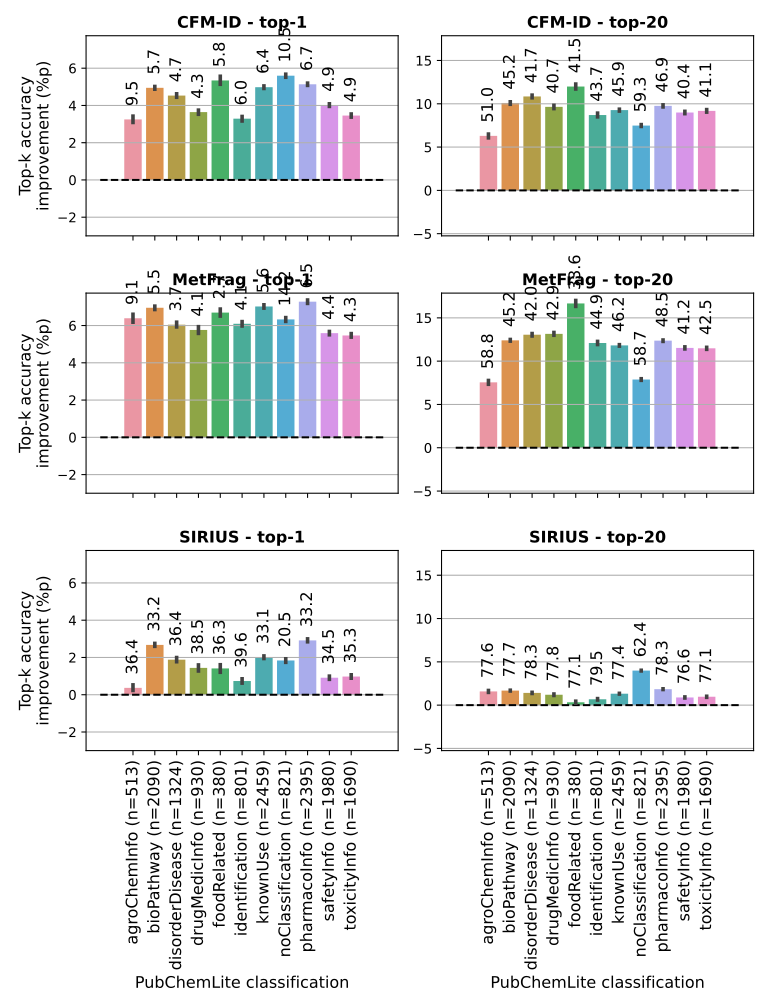

Values plotted in this chart, from the file beside it:
pubchemlite_class, top_k_p_onlyms, top_k_p_lcms2struct, top_k_p_improvement, n_cand, n_isomers, n_class_support, k, ms2scorer, improvement_in_n
agroChemInfo, 9.457, 12.71, 3.25, 537.0, 1, 513, 1, CFM-ID, 16.67
bioPathway, 5.72, 10.67, 4.946, 540.0, 3, 2090, 1, CFM-ID, 103.4
disorderDisease, 4.664, 9.193, 4.529, 697.0, 3, 1324, 1, CFM-ID, 59.97
drugMedicInfo, 4.272, 7.914, 3.642, 905.0, 3, 930, 1, CFM-ID, 33.87
foodRelated, 5.817, 11.16, 5.341, 684.0, 1, 380, 1, CFM-ID, 20.3
identification, 5.969, 9.258, 3.29, 728.0, 1, 801, 1, CFM-ID, 26.35
knownUse, 6.449, 11.43, 4.979, 569.0, 3, 2459, 1, CFM-ID, 122.4
noClassification, 10.45, 16.05, 5.597, 94.0, 1, 821, 1, CFM-ID, 45.95
pharmacoInfo, 6.694, 11.83, 5.136, 461.0, 3, 2395, 1, CFM-ID, 123
safetyInfo, 4.945, 8.963, 4.017, 800.5, 1, 1980, 1, CFM-ID, 79.54
toxicityInfo, 4.919, 8.376, 3.456, 771.5, 1, 1690, 1, CFM-ID, 58.41
agroChemInfo, 51.01, 57.3, 6.296, 537.0, 1, 513, 20, CFM-ID, 32.3
bioPathway, 45.16, 55.26, 10.09, 540.0, 3, 2090, 20, CFM-ID, 211
disorderDisease, 41.67, 52.52, 10.85, 697.0, 3, 1324, 20, CFM-ID, 143.6
drugMedicInfo, 40.74, 50.39, 9.646, 905.0, 3, 930, 20, CFM-ID, 89.71
foodRelated, 41.45, 53.44, 11.99, 684.0, 1, 380, 20, CFM-ID, 45.57
identification, 43.74, 52.44, 8.701, 728.0, 1, 801, 20, CFM-ID, 69.7
knownUse, 45.95, 55.22, 9.272, 569.0, 3, 2459, 20, CFM-ID, 228
noClassification, 59.27, 66.75, 7.484, 94.0, 1, 821, 20, CFM-ID, 61.45
pharmacoInfo, 46.87, 56.63, 9.761, 461.0, 3, 2395, 20, CFM-ID, 233.8
safetyInfo, 40.44, 49.43, 8.992, 800.5, 1, 1980, 20, CFM-ID, 178
toxicityInfo, 41.05, 50.23, 9.181, 771.5, 1, 1690, 20, CFM-ID, 155.2
agroChemInfo, 9.101, 15.49, 6.391, 537.0, 1, 513, 1, MetFrag, 32.79
bioPathway, 5.451, 12.41, 6.954, 540.0, 3, 2090, 1, MetFrag, 145.3
disorderDisease, 3.693, 9.74, 6.047, 697.0, 3, 1324, 1, MetFrag, 80.06
drugMedicInfo, 4.052, 9.816, 5.764, 905.0, 3, 930, 1, MetFrag, 53.6
foodRelated, 2.723, 9.418, 6.695, 684.0, 1, 380, 1, MetFrag, 25.44
identification, 4.118, 10.21, 6.095, 728.0, 1, 801, 1, MetFrag, 48.82
knownUse, 5.563, 12.59, 7.024, 569.0, 3, 2459, 1, MetFrag, 172.7
noClassification, 14.22, 20.55, 6.329, 94.0, 1, 821, 1, MetFrag, 51.96
pharmacoInfo, 6.454, 13.74, 7.281, 461.0, 3, 2395, 1, MetFrag, 174.4
safetyInfo, 4.378, 9.97, 5.592, 800.5, 1, 1980, 1, MetFrag, 110.7
toxicityInfo, 4.282, 9.75, 5.467, 771.5, 1, 1690, 1, MetFrag, 92.4
agroChemInfo, 58.75, 66.31, 7.554, 537.0, 1, 513, 20, MetFrag, 38.75
bioPathway, 45.15, 57.56, 12.4, 540.0, 3, 2090, 20, MetFrag, 259.2
disorderDisease, 41.96, 55.01, 13.05, 697.0, 3, 1324, 20, MetFrag, 172.8
drugMedicInfo, 42.89, 56.04, 13.15, 905.0, 3, 930, 20, MetFrag, 122.3
foodRelated, 33.58, 50.25, 16.67, 684.0, 1, 380, 20, MetFrag, 63.33
identification, 44.88, 56.97, 12.1, 728.0, 1, 801, 20, MetFrag, 96.89
knownUse, 46.17, 57.99, 11.82, 569.0, 3, 2459, 20, MetFrag, 290.6
noClassification, 58.72, 66.6, 7.88, 94.0, 1, 821, 20, MetFrag, 64.69
pharmacoInfo, 48.47, 60.84, 12.37, 461.0, 3, 2395, 20, MetFrag, 296.2
safetyInfo, 41.18, 52.71, 11.53, 800.5, 1, 1980, 20, MetFrag, 228.3
toxicityInfo, 42.47, 53.96, 11.48, 771.5, 1, 1690, 20, MetFrag, 194.1
agroChemInfo, 36.43, 36.8, 0.3678, 537.0, 1, 513, 1, SIRIUS, 1.887
bioPathway, 33.24, 35.91, 2.673, 540.0, 3, 2090, 1, SIRIUS, 55.87
disorderDisease, 36.38, 38.26, 1.881, 697.0, 3, 1324, 1, SIRIUS, 24.9
drugMedicInfo, 38.53, 39.97, 1.44, 905.0, 3, 930, 1, SIRIUS, 13.39
foodRelated, 36.27, 37.68, 1.411, 684.0, 1, 380, 1, SIRIUS, 5.36
identification, 39.62, 40.35, 0.7349, 728.0, 1, 801, 1, SIRIUS, 5.887
knownUse, 33.07, 35.08, 2.011, 569.0, 3, 2459, 1, SIRIUS, 49.46
noClassification, 20.47, 22.31, 1.838, 94.0, 1, 821, 1, SIRIUS, 15.09
pharmacoInfo, 33.24, 36.15, 2.915, 461.0, 3, 2395, 1, SIRIUS, 69.82
safetyInfo, 34.45, 35.36, 0.912, 800.5, 1, 1980, 1, SIRIUS, 18.06
toxicityInfo, 35.31, 36.29, 0.9749, 771.5, 1, 1690, 1, SIRIUS, 16.48
agroChemInfo, 77.62, 79.2, 1.583, 537.0, 1, 513, 20, SIRIUS, 8.12
bioPathway, 77.69, 79.37, 1.679, 540.0, 3, 2090, 20, SIRIUS, 35.09
disorderDisease, 78.29, 79.71, 1.413, 697.0, 3, 1324, 20, SIRIUS, 18.71
drugMedicInfo, 77.84, 79.04, 1.2, 905.0, 3, 930, 20, SIRIUS, 11.16
foodRelated, 77.09, 77.42, 0.3292, 684.0, 1, 380, 20, SIRIUS, 1.251
... 6 more rows
